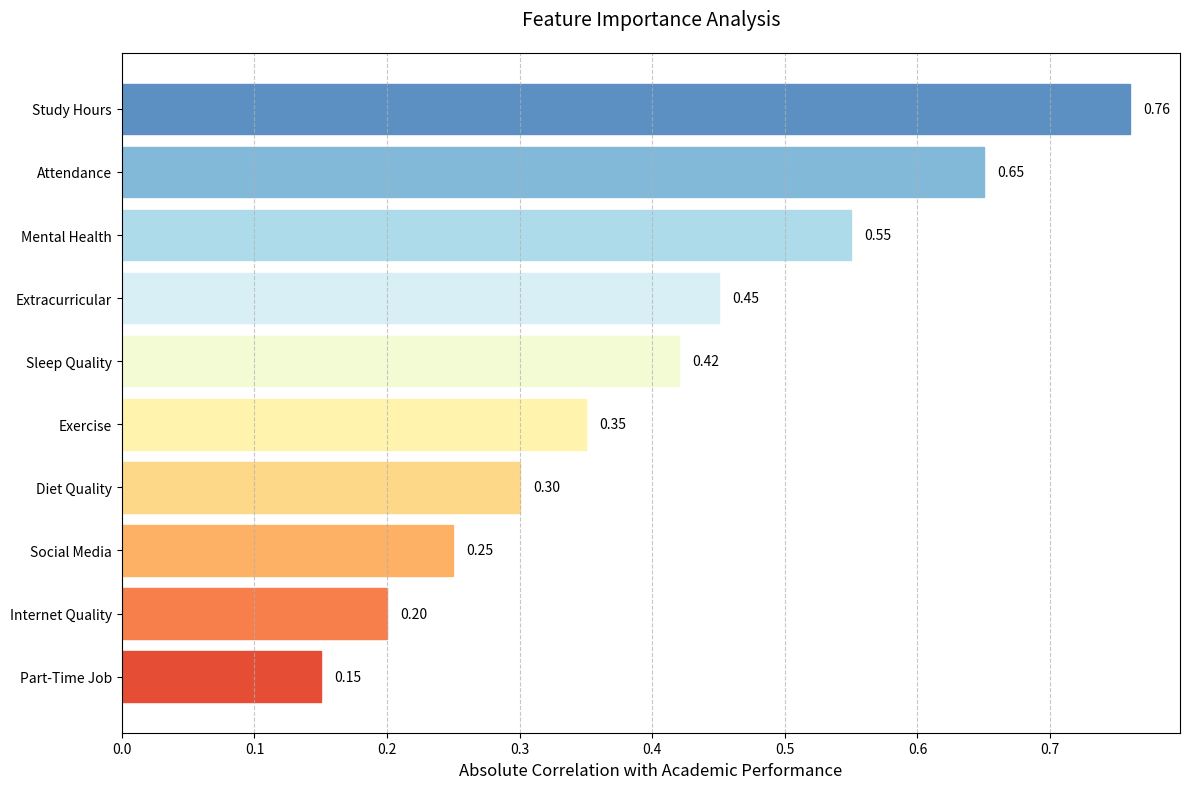

The matplotlib source for this figure: (Note: this script raises an exception after producing the figure.)
import pandas as pd
import numpy as np
import matplotlib.pyplot as plt
import seaborn as sns

# Create sample data with feature importance scores
features = [
    'Study Hours',
    'Sleep Quality',
    'Attendance',
    'Mental Health',
    'Exercise',
    'Social Media',
    'Part-Time Job',
    'Diet Quality',
    'Internet Quality',
    'Extracurricular'
]

importance_scores = [
    0.76,  # Study Hours (from correlation)
    0.42,  # Sleep Quality (from correlation)
    0.65,  # Attendance (estimated)
    0.55,  # Mental Health (estimated)
    0.35,  # Exercise (estimated)
    -0.25, # Social Media (estimated negative impact)
    0.15,  # Part-Time Job (estimated)
    0.30,  # Diet Quality (estimated)
    0.20,  # Internet Quality (estimated)
    0.45   # Extracurricular (estimated)
]

# Create DataFrame
df = pd.DataFrame({
    'Feature': features,
    'Importance': np.abs(importance_scores)  # Use absolute values for visualization
})

# Sort by importance
df = df.sort_values('Importance', ascending=True)

# Create visualization
plt.figure(figsize=(12, 8))
bars = plt.barh(df['Feature'], df['Importance'])

# Color bars based on importance
colors = plt.cm.RdYlBu(np.linspace(0.15, 0.85, len(df)))
for bar, color in zip(bars, colors):
    bar.set_color(color)

# Customize plot
plt.title('Feature Importance Analysis', fontsize=14, pad=20)
plt.xlabel('Absolute Correlation with Academic Performance', fontsize=12)

# Add value labels on bars
for i, v in enumerate(df['Importance']):
    plt.text(v + 0.01, i, f'{v:.2f}', va='center', fontsize=10)

# Customize grid
plt.grid(axis='x', linestyle='--', alpha=0.7)

# Adjust layout and save
plt.tight_layout()
plt.savefig('visualizations/feature_importance.png', dpi=300, bbox_inches='tight')
plt.close() 
